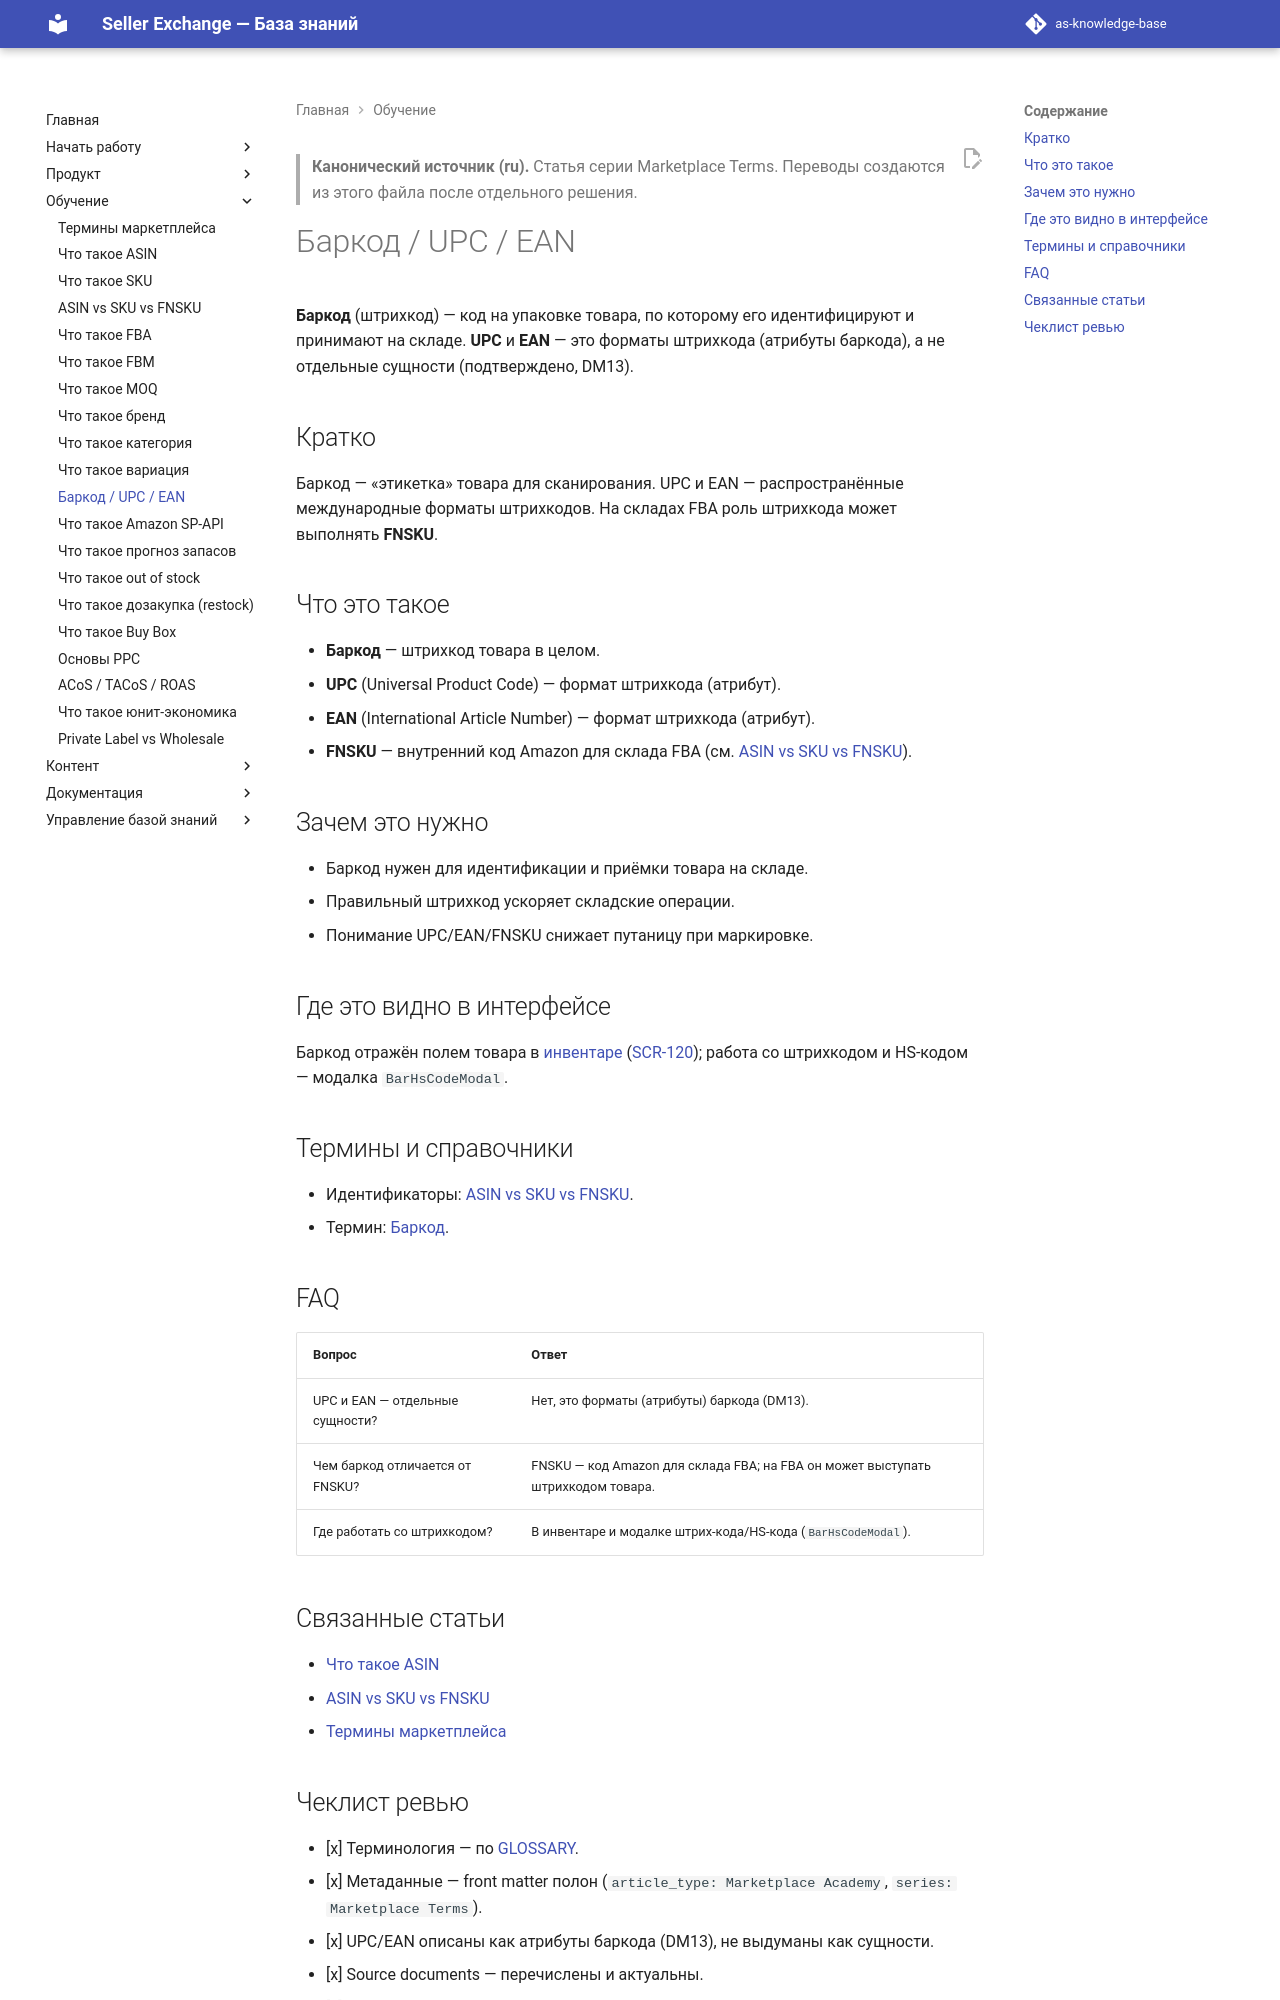

repository: elviradesign-ux/as-knowledge-base · page: articles/academy/035-barcode-upc-ean/index.html · generator: mkdocs

---
title: "Баркод / UPC / EAN"
slug: barcode-upc-ean
article_type: Marketplace Academy
series: "Marketplace Terms"
section: Marketplace Academy
status: approved
difficulty: beginner
locale: ru
localization_status: ru-source
audience: [Новые продавцы, Команда платформы]
roles: [Client, Storekeeper, Buyer, Admin]
modules: [Product, Inventory, Warehouse]
entities: [Barcode, FNSKU, Product]
workflows: []
related_screens: [SCR-120]
related_entities: [Product, FNSKU, ASIN]
related_articles: [026-asin, 028-asin-vs-sku-vs-fnsku, 025-marketplace-terms]
seo_title: "Баркод / UPC / EAN — штрихкоды товара"
seo_description: "Что такое баркод, UPC и EAN: штрихкоды товара, чем они отличаются и как связаны с FNSKU в Seller Exchange."
owner: TBD
last_updated: 2026-07-02
review_by: 2026-10-02
locales: [en, ru, zh, ua]
source_documents:
  - GLOSSARY.md (Баркод)
  - DOMAIN_MODEL.md (§4 Barcode; UPC/EAN — атрибуты, DM13)
  - SCREEN_CATALOG.md (SCR-120)
validation_status: confirmed
---

> **Канонический источник (ru).** Статья серии Marketplace Terms. Переводы
> создаются из этого файла после отдельного решения.

# Баркод / UPC / EAN

**Баркод** (штрихкод) — код на упаковке товара, по которому его идентифицируют и
принимают на складе. **UPC** и **EAN** — это форматы штрихкода (атрибуты баркода),
а не отдельные сущности (подтверждено, DM13).

## Кратко

Баркод — «этикетка» товара для сканирования. UPC и EAN — распространённые
международные форматы штрихкодов. На складах FBA роль штрихкода может выполнять
**FNSKU**.

## Что это такое

- **Баркод** — штрихкод товара в целом.
- **UPC** (Universal Product Code) — формат штрихкода (атрибут).
- **EAN** (International Article Number) — формат штрихкода (атрибут).
- **FNSKU** — внутренний код Amazon для склада FBA (см.
  [ASIN vs SKU vs FNSKU](028-asin-vs-sku-vs-fnsku.md)).

## Зачем это нужно

- Баркод нужен для идентификации и приёмки товара на складе.
- Правильный штрихкод ускоряет складские операции.
- Понимание UPC/EAN/FNSKU снижает путаницу при маркировке.

## Где это видно в интерфейсе

Баркод отражён полем товара в
[инвентаре](../foundations/002-inventory.md)
([SCR-120](../../SCREEN_CATALOG.md)); работа со штрихкодом и HS-кодом — модалка
`BarHsCodeModal`.

## Термины и справочники

- Идентификаторы: [ASIN vs SKU vs FNSKU](028-asin-vs-sku-vs-fnsku.md).
- Термин: [Баркод](../../GLOSSARY.md).

## FAQ

| Вопрос | Ответ |
|---|---|
| UPC и EAN — отдельные сущности? | Нет, это форматы (атрибуты) баркода (DM13). |
| Чем баркод отличается от FNSKU? | FNSKU — код Amazon для склада FBA; на FBA он может выступать штрихкодом товара. |
| Где работать со штрихкодом? | В инвентаре и модалке штрих-кода/HS-кода (`BarHsCodeModal`). |

## Связанные статьи

- [Что такое ASIN](026-asin.md)
- [ASIN vs SKU vs FNSKU](028-asin-vs-sku-vs-fnsku.md)
- [Термины маркетплейса](025-marketplace-terms.md)
